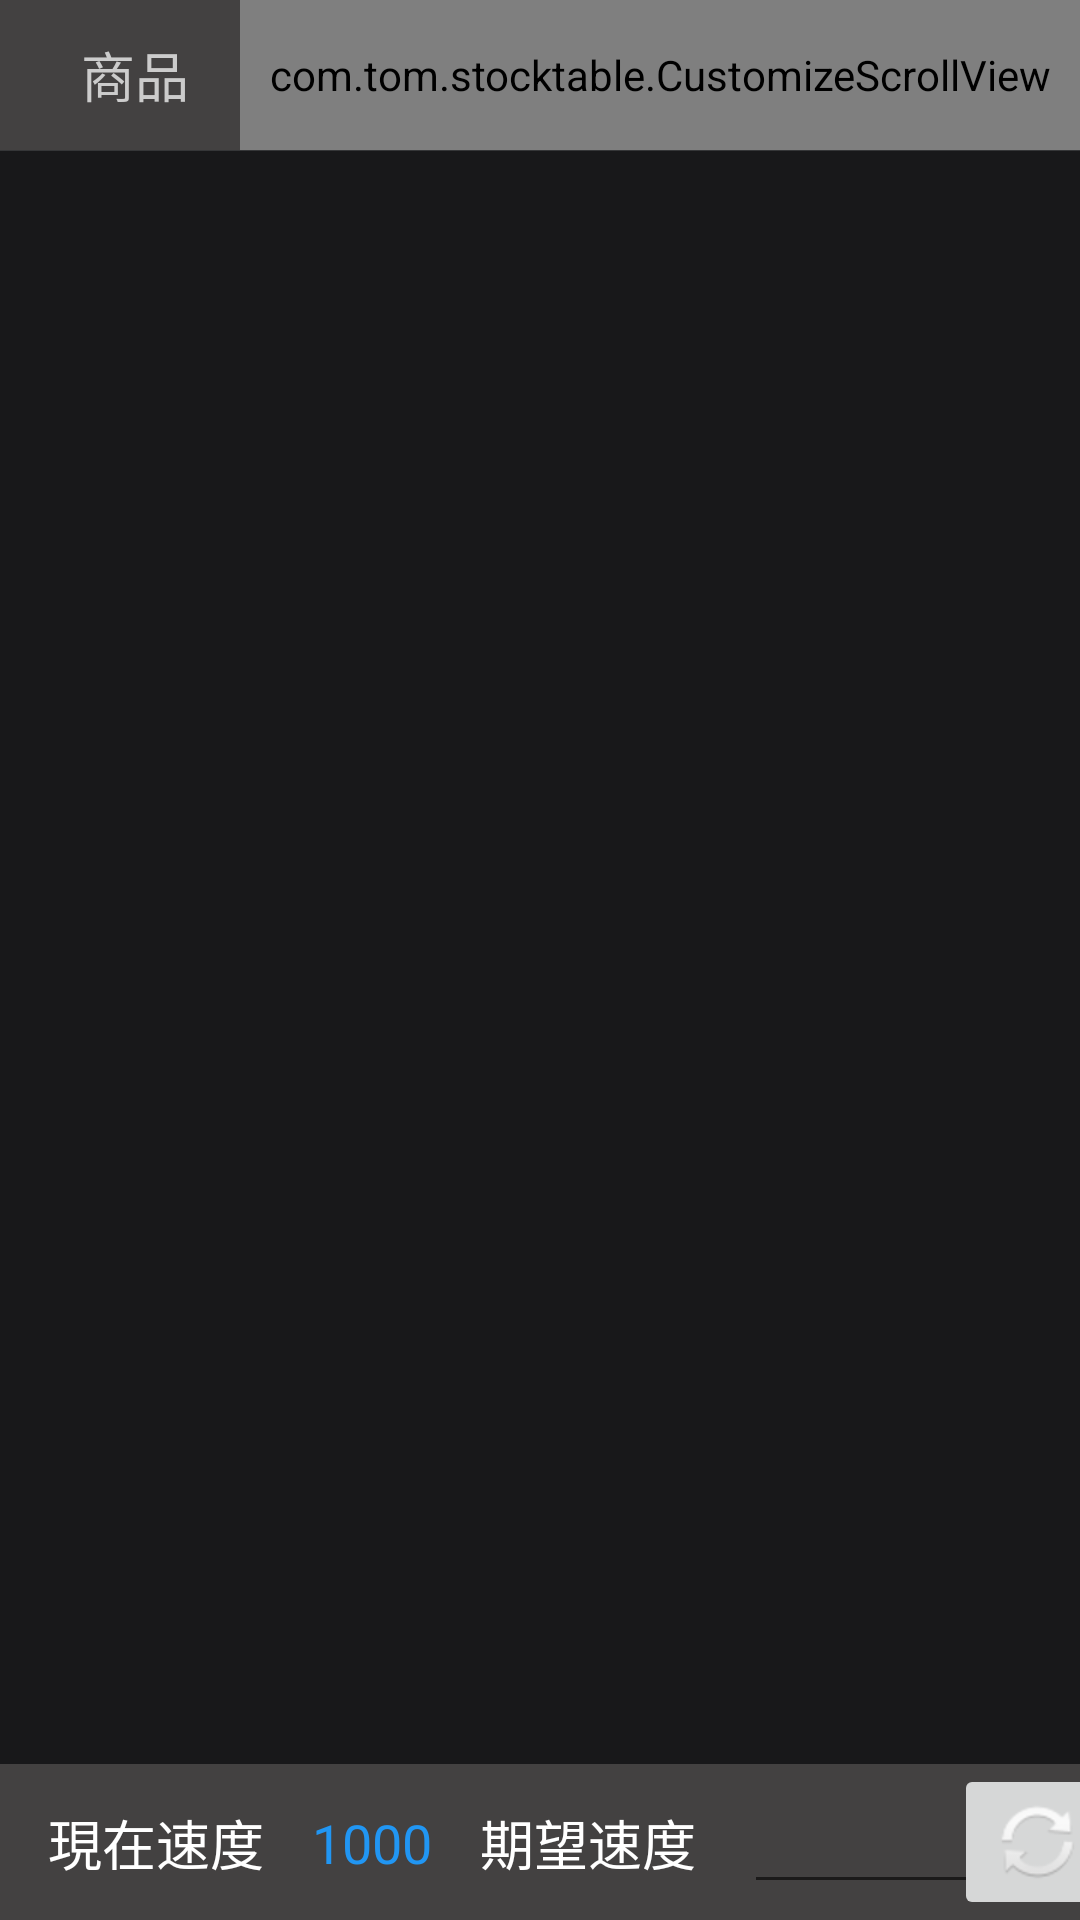

Write the Android layout XML for this screen, with the resource values it uses.
<!-- AndroidManifest.xml: application theme Theme.StockTable -->
<!-- res/layout/fragment_market.xml -->
<?xml version="1.0" encoding="utf-8"?>
<layout xmlns:android="http://schemas.android.com/apk/res/android"
    xmlns:app="http://schemas.android.com/apk/res-auto"
    xmlns:tools="http://schemas.android.com/tools">

    <data>

    </data>

    <LinearLayout
        android:layout_width="match_parent"
        android:layout_height="match_parent"
        android:background="#18181A"
        android:orientation="vertical"
        tools:context=".MarketFragment">

        <LinearLayout
            android:id="@+id/headLayout"
            android:layout_width="match_parent"
            android:layout_height="wrap_content"
            android:gravity="center_vertical"
            android:orientation="horizontal"
            app:layout_constraintTop_toTopOf="parent">

            <LinearLayout
                android:layout_width="0dp"
                android:layout_height="50dp"
                android:layout_weight="2"
                android:gravity="center_vertical">

                <TextView
                    android:id="@+id/stock_title"
                    android:layout_width="90dp"
                    android:layout_height="50dp"
                    android:background="#434141"
                    android:gravity="center"
                    android:text="商品"
                    android:textAppearance="@style/TextAppearance.AppCompat.Large"
                    android:textColor="#CCC"
                    android:textSize="18sp" />

            </LinearLayout>


            <com.tom.stocktable.CustomizeScrollView
                android:id="@+id/headScrollView"
                android:layout_width="0dp"
                android:layout_height="50dp"
                android:layout_weight="7">
                
                <RelativeLayout
                    android:layout_width="match_parent"
                    android:layout_height="match_parent"
                    android:descendantFocusability="blocksDescendants">

                    <androidx.recyclerview.widget.RecyclerView
                        android:id="@+id/headRecyclerView"
                        android:layout_width="match_parent"
                        android:layout_height="wrap_content" />
                </RelativeLayout>

            </com.tom.stocktable.CustomizeScrollView>
        </LinearLayout>

        <View
            android:id="@+id/line"
            android:layout_width="match_parent"
            android:layout_height="1px"
            android:background="#353638" />

        <androidx.recyclerview.widget.RecyclerView
            android:id="@+id/contentRecyclerView"
            android:layout_width="match_parent"
            android:layout_height="wrap_content"
            android:layout_weight="1">

        </androidx.recyclerview.widget.RecyclerView>

        <androidx.constraintlayout.widget.ConstraintLayout
            android:layout_width="match_parent"
            android:layout_height="wrap_content"
            android:background="#434141">

            <TextView
                android:id="@+id/nowSpeedTitle"
                android:layout_width="wrap_content"
                android:layout_height="wrap_content"
                android:layout_marginStart="16dp"
                android:layout_marginTop="8dp"
                android:layout_marginEnd="16dp"
                android:layout_marginBottom="8dp"
                android:text="現在速度"
                android:textAppearance="@style/TextAppearance.AppCompat.Medium"
                android:textColor="#FFFFFF"
                app:layout_constraintBottom_toBottomOf="parent"
                app:layout_constraintEnd_toStartOf="@+id/nowSpeed"
                app:layout_constraintStart_toStartOf="parent"
                app:layout_constraintTop_toTopOf="parent" />

            <TextView
                android:id="@+id/nowSpeed"
                android:layout_width="wrap_content"
                android:layout_height="wrap_content"
                android:layout_marginStart="16dp"
                android:text="1000"
                android:textAppearance="@style/TextAppearance.AppCompat.Medium"
                android:textColor="#2196F3"
                app:layout_constraintBottom_toBottomOf="parent"
                app:layout_constraintStart_toEndOf="@+id/nowSpeedTitle"
                app:layout_constraintTop_toTopOf="parent" />

            <TextView
                android:id="@+id/hopeSpeedTitle"
                android:layout_width="wrap_content"
                android:layout_height="wrap_content"
                android:layout_marginStart="16dp"
                android:text="期望速度"
                android:textAppearance="@style/TextAppearance.AppCompat.Medium"
                android:textColor="#FFFFFF"
                app:layout_constraintBottom_toBottomOf="parent"
                app:layout_constraintStart_toEndOf="@+id/nowSpeed"
                app:layout_constraintTop_toTopOf="parent" />

            <EditText
                android:id="@+id/ed_hopeSpeed"
                android:layout_width="wrap_content"
                android:layout_height="wrap_content"
                android:layout_marginStart="16dp"
                android:ems="4"
                android:gravity="center_horizontal"
                android:inputType="numberDecimal"
                android:textAppearance="@style/TextAppearance.AppCompat.Medium"
                android:textColor="#2196F3"
                app:layout_constraintBottom_toBottomOf="parent"
                app:layout_constraintStart_toEndOf="@+id/hopeSpeedTitle"
                app:layout_constraintTop_toTopOf="parent" />

            <ImageButton
                android:id="@+id/refreshButton"
                android:layout_width="wrap_content"
                android:layout_height="wrap_content"
                app:layout_constraintBottom_toBottomOf="parent"
                app:layout_constraintEnd_toEndOf="parent"
                app:layout_constraintStart_toEndOf="@+id/ed_hopeSpeed"
                app:layout_constraintTop_toTopOf="parent"
                app:srcCompat="@android:drawable/ic_popup_sync" />

        </androidx.constraintlayout.widget.ConstraintLayout>

    </LinearLayout>
</layout>
<!-- resources referenced by this layout -->
<resources>
  <style name="Theme.StockTable" parent="Theme.MaterialComponents.DayNight.DarkActionBar">
          
          <item name="colorPrimary">@color/purple_500</item>
          <item name="colorPrimaryVariant">@color/purple_700</item>
          <item name="colorOnPrimary">@color/white</item>
          
          <item name="colorSecondary">@color/teal_200</item>
          <item name="colorSecondaryVariant">@color/teal_700</item>
          <item name="colorOnSecondary">@color/black</item>
          
          <item name="android:statusBarColor" tools:targetApi="l">?attr/colorPrimaryVariant</item>
          
      </style>
  <color name="purple_500">#FF6200EE</color>
  <color name="purple_700">#FF3700B3</color>
  <color name="white">#FFFFFFFF</color>
  <color name="teal_200">#FF03DAC5</color>
  <color name="teal_700">#FF018786</color>
  <color name="black">#FF000000</color>
</resources>
